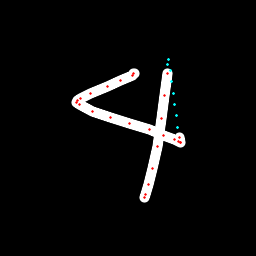

Source data for this figure (header and first rows):
x, y, hover, eod
134.9, 73.48, 0.0, 0.0
133.9, 73.97, 0.0, 0.0
132.2, 75.06, 0.0, 0.0
120.5, 80.62, 0.0, 0.0
107, 86.37, 0.0, 0.0
90.2, 93.47, 0.0, 0.0
80.29, 98.61, 0.0, 0.0
77, 100.9, 0.0, 0.0
76.27, 102.1, 0.0, 0.0
79.51, 105, 0.0, 0.0
92.22, 111.7, 0.0, 0.0
110.7, 118, 0.0, 0.0
129.3, 123.9, 0.0, 0.0
149.2, 129.8, 0.0, 0.0
163.9, 135.2, 0.0, 0.0
174.3, 139.4, 0.0, 0.0
178.3, 141.5, 0.0, 0.0
180.6, 142.6, 0.0, 0.0
180.5, 142.6, 0.0, 0.0
179.7, 137.8, 0.0, 0.0
177.7, 127.1, 1.0, 0.0
176.2, 115.7, 1.0, 0.0
174.6, 104.4, 1.0, 0.0
173.1, 93.01, 1.0, 0.0
171.6, 81.65, 1.0, 0.0
170, 70.26, 1.0, 0.0
168.4, 59.94, 1.0, 0.0
167.5, 64.25, 1.0, 0.0
167, 73.99, 0.0, 0.0
164.2, 95.47, 0.0, 0.0
161.4, 118.7, 0.0, 0.0
157.7, 146.1, 0.0, 0.0
152.9, 169, 0.0, 0.0
148.8, 185, 0.0, 0.0
145.4, 194.1, 0.0, 0.0
144.6, 197.3, 0.0, 1.0
